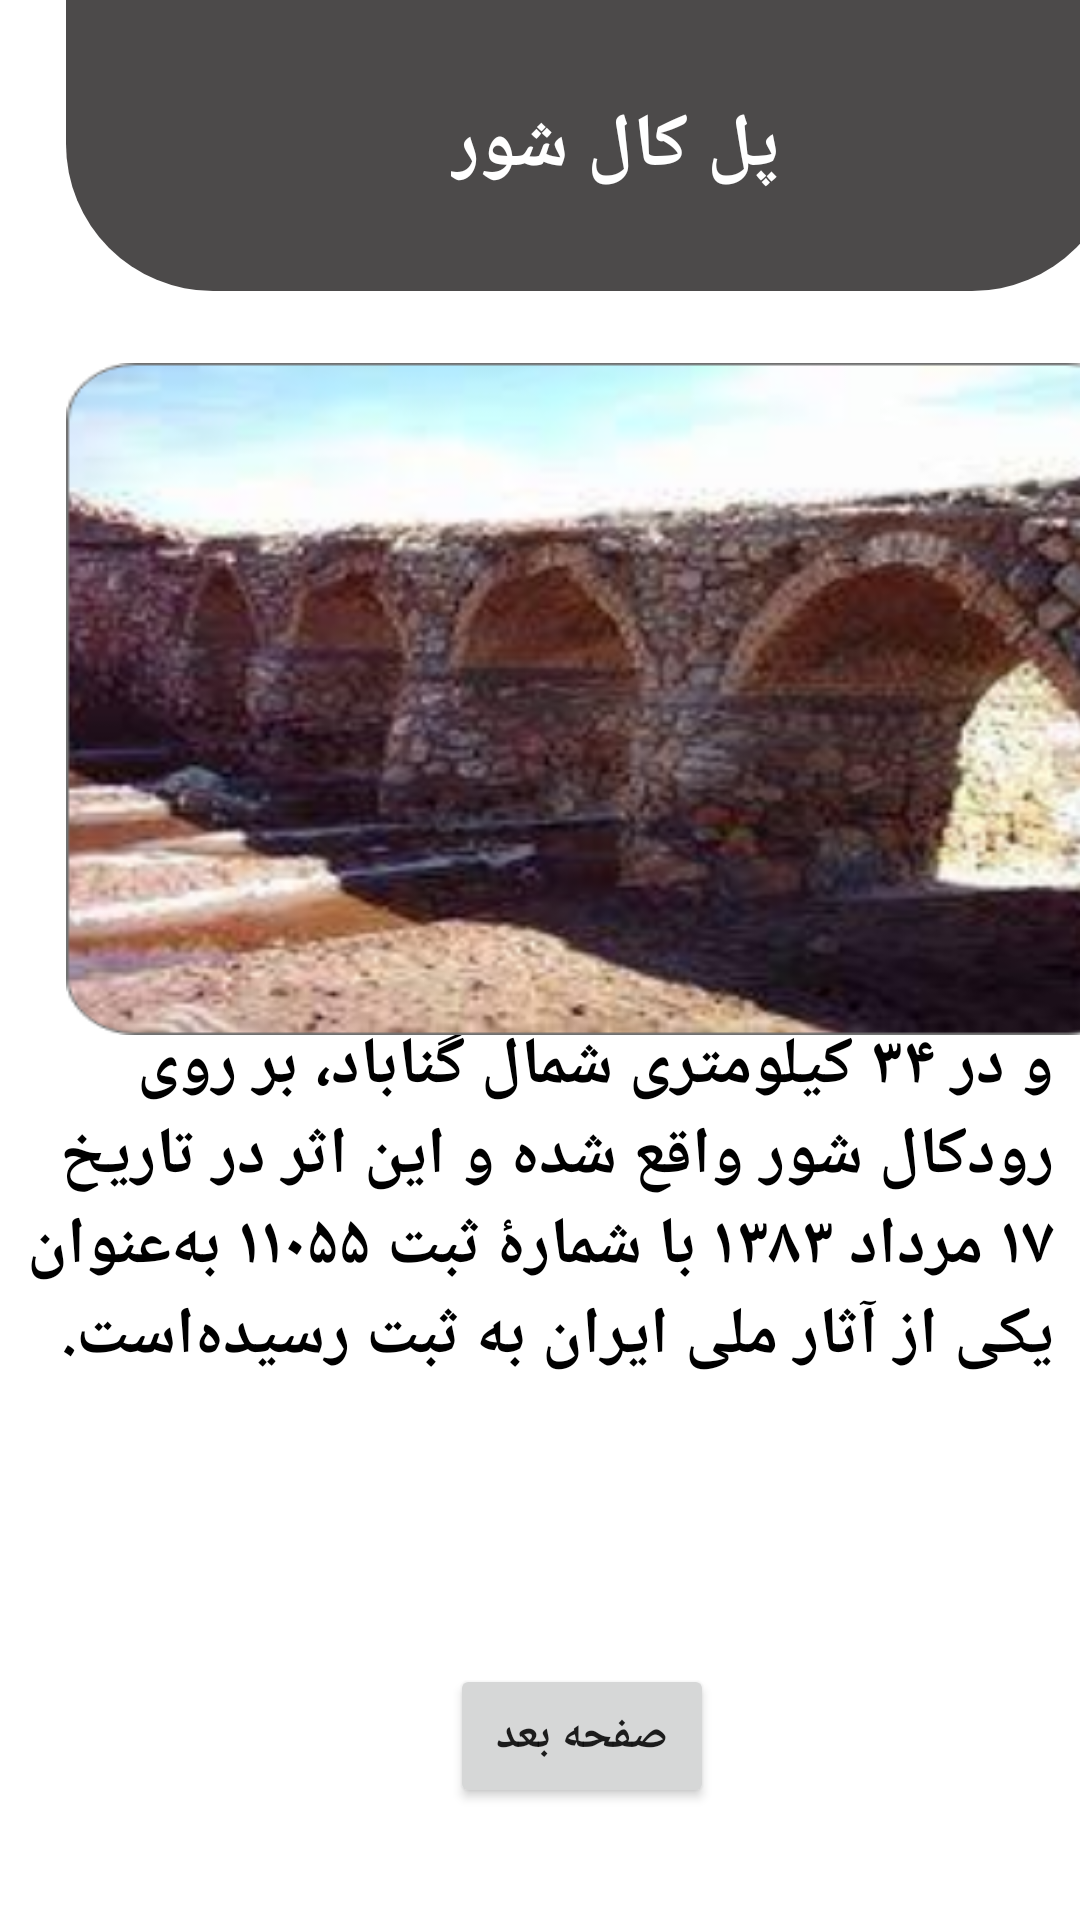

The Android layout XML behind this screen, and the referenced resources:
<!-- AndroidManifest.xml: application theme Theme.MyApplication -->
<!-- res/layout/activity_main19.xml -->
<?xml version="1.0" encoding="utf-8"?>
<androidx.constraintlayout.widget.ConstraintLayout xmlns:android="http://schemas.android.com/apk/res/android"
    xmlns:app="http://schemas.android.com/apk/res-auto"
    xmlns:tools="http://schemas.android.com/tools"
    android:layout_width="match_parent"
    android:layout_height="match_parent"
    tools:context="mzareeeee.exxamppleee.gonabad.MainActivity19">

    <androidx.constraintlayout.widget.Guideline
        android:id="@+id/guideline98"
        android:layout_width="wrap_content"
        android:layout_height="wrap_content"
        android:orientation="horizontal"
        app:layout_constraintGuide_begin="121dp" />

    <androidx.constraintlayout.widget.Guideline
        android:id="@+id/guideline99"
        android:layout_width="wrap_content"
        android:layout_height="wrap_content"
        android:orientation="horizontal"
        app:layout_constraintGuide_percent="0.52" />

    <androidx.constraintlayout.widget.Guideline
        android:id="@+id/guideline100"
        android:layout_width="wrap_content"
        android:layout_height="wrap_content"
        android:orientation="horizontal"
        app:layout_constraintGuide_end="139dp" />

    <androidx.constraintlayout.widget.Guideline
        android:id="@+id/guideline101"
        android:layout_width="wrap_content"
        android:layout_height="wrap_content"
        android:orientation="horizontal"
        app:layout_constraintGuide_begin="656dp" />

    <androidx.constraintlayout.widget.Guideline
        android:id="@+id/guideline102"
        android:layout_width="wrap_content"
        android:layout_height="wrap_content"
        android:orientation="vertical"
        app:layout_constraintGuide_begin="22dp" />

    <androidx.constraintlayout.widget.Guideline
        android:id="@+id/guideline103"
        android:layout_width="wrap_content"
        android:layout_height="wrap_content"
        android:orientation="vertical"
        app:layout_constraintGuide_begin="388dp" />

    <ImageView
        android:id="@+id/imageView3"
        android:layout_width="351dp"
        android:layout_height="97dp"
        android:background="@drawable/retangle"
        app:layout_constraintBottom_toTopOf="@+id/guideline98"
        app:layout_constraintEnd_toStartOf="@+id/guideline103"
        app:layout_constraintHorizontal_bias="0.0"
        app:layout_constraintStart_toStartOf="@+id/guideline102"
        app:layout_constraintTop_toTopOf="parent"
        app:layout_constraintVertical_bias="0.0" />

    <TextView
        android:id="@+id/textView39"
        android:layout_width="343dp"
        android:layout_height="191dp"
        android:text="پل کال شور مربوط به دوره صفوی است و در ۳۴ کیلومتری شمال گناباد، بر روی رودکال شور واقع شده و این اثر در تاریخ ۱۷ مرداد ۱۳۸۳ با شمارهٔ ثبت ۱۱۰۵۵ به‌عنوان یکی از آثار ملی ایران به ثبت رسیده‌است."
        android:textColor="@color/black"
        android:textSize="22dp"
        android:textStyle="bold"
        app:layout_constraintBottom_toTopOf="@+id/guideline100"
        app:layout_constraintEnd_toEndOf="parent"
        app:layout_constraintHorizontal_bias="0.492"
        app:layout_constraintStart_toStartOf="parent"
        app:layout_constraintTop_toTopOf="@+id/guideline99"
        app:layout_constraintVertical_bias="1.0" />

    <ImageView
        android:layout_width="357dp"
        android:layout_height="224dp"
        android:background="@drawable/poll"
        app:layout_constraintBottom_toTopOf="@+id/guideline99"
        app:layout_constraintEnd_toStartOf="@+id/guideline103"
        app:layout_constraintHorizontal_bias="0.0"
        app:layout_constraintStart_toStartOf="@+id/guideline102"
        app:layout_constraintTop_toTopOf="@+id/guideline98"
        app:layout_constraintVertical_bias="0.0" />

    <TextView
        android:id="@+id/textView40"
        android:layout_width="wrap_content"
        android:layout_height="wrap_content"
        android:text="پل کال شور"
        android:textColor="@color/white"
        android:textSize="25dp"
        android:textStyle="bold"
        app:layout_constraintBottom_toBottomOf="@+id/imageView3"
        app:layout_constraintEnd_toStartOf="@+id/guideline103"
        app:layout_constraintStart_toStartOf="@+id/imageView3"
        app:layout_constraintTop_toTopOf="@+id/imageView3" />

    <Button
        android:id="@+id/button19"
        android:layout_width="wrap_content"
        android:layout_height="wrap_content"
        android:clickable="true"
        android:text="صفحه بعد"
        android:textSize="15dp"
        android:textStyle="bold"
        app:layout_constraintBottom_toTopOf="@+id/guideline101"
        app:layout_constraintEnd_toStartOf="@+id/guideline103"
        app:layout_constraintStart_toStartOf="parent"
        app:layout_constraintTop_toTopOf="@+id/guideline100" />
</androidx.constraintlayout.widget.ConstraintLayout>
<!-- resources referenced by this layout -->
<resources>
  <!-- drawable poll: png bitmap (drawable-v24, 190619 bytes) -->
  <!-- drawable retangle (drawable) -->
  <?xml version="1.0" encoding="utf-8"?>
  <shape xmlns:tools="http://schemas.android.com/tools"
      xmlns:android="http://schemas.android.com/apk/res/android"
      tools:ignore="ExtraText">
  <solid
      android:color="#D0242222"/>.
  <corners
      android:bottomLeftRadius="49dp"
      android:bottomRightRadius="49dp"/>.
  </shape>
  <style name="Theme.MyApplication" parent="Theme.MaterialComponents.DayNight.DarkActionBar">
          
          <item name="colorPrimary">#1677A3</item>
          <item name="colorPrimaryVariant">@color/purple_700</item>
          <item name="colorOnPrimary">@color/white</item>
          
          <item name="colorSecondary">@color/teal_200</item>
          <item name="colorSecondaryVariant">@color/teal_700</item>
          <item name="colorOnSecondary">@color/black</item>
          
          <item name="android:statusBarColor">?attr/colorPrimaryVariant</item>
          
      </style>
  <!-- not gathered from this repository: default colours our renderer supplied (Android Studio template values) -->
  <color name="purple_700">#FF3700B3</color>
  <color name="teal_200">#FF03DAC5</color>
  <color name="teal_700">#FF018786</color>
  <color name="black">#FF000000</color>
  <color name="white">#FFFFFFFF</color>
</resources>
